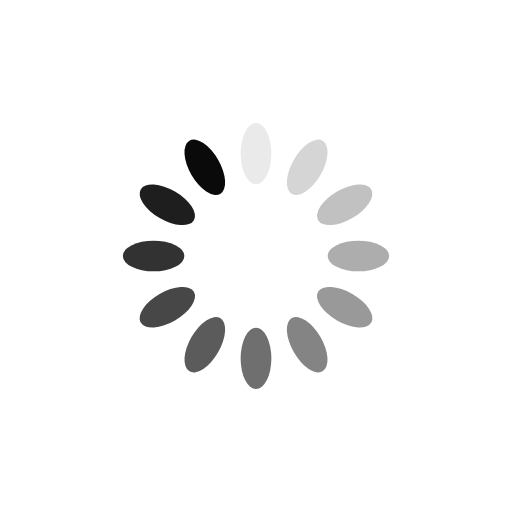
t = 0.00 s
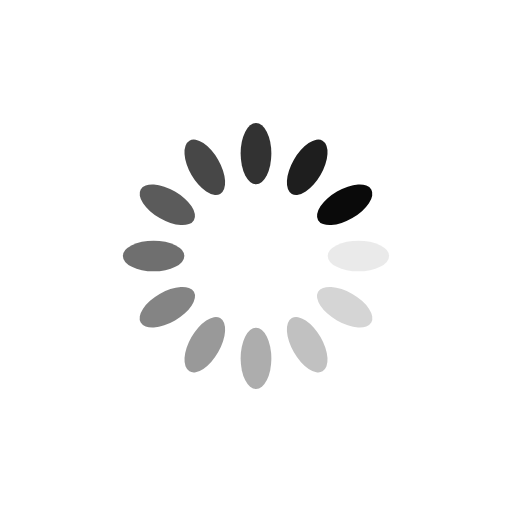
t = 0.25 s
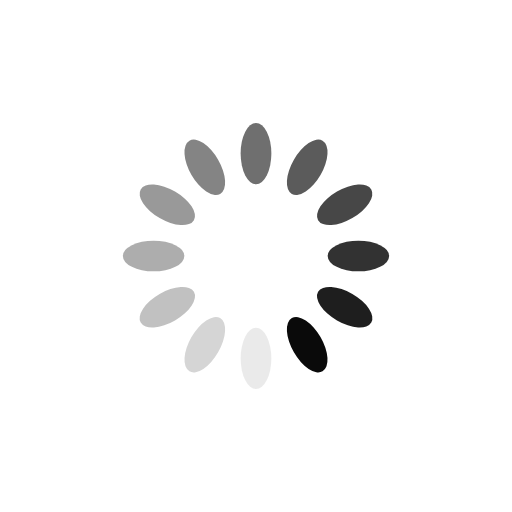
t = 0.50 s
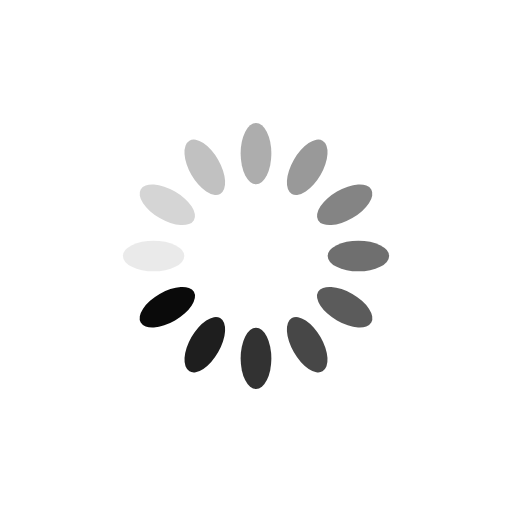
t = 0.75 s

The animated SVG that drew these frames (rendered in a browser with its animation timeline set to each time). Animation: 12 SMIL elements (animate=12); one cycle of 1.00 s, repeats indefinitely.

<?xml version="1.0" encoding="utf-8"?>
<svg xmlns="http://www.w3.org/2000/svg" xmlns:xlink="http://www.w3.org/1999/xlink" style="margin: auto; background: none; display: block; shape-rendering: auto; animation-play-state: running; animation-delay: 0s;" width="200px" height="200px" viewBox="0 0 100 100" preserveAspectRatio="xMidYMid">
<g transform="rotate(0 50 50)" style="animation-play-state: running; animation-delay: 0s;">
  <rect x="47" y="24" rx="3" ry="6" width="6" height="12" fill="#0a0a0a" style="animation-play-state: running; animation-delay: 0s;">
    <animate attributeName="opacity" values="1;0" keyTimes="0;1" dur="1s" begin="-0.9166666666666666s" repeatCount="indefinite" style="animation-play-state: running; animation-delay: 0s;"></animate>
  </rect>
</g><g transform="rotate(30 50 50)" style="animation-play-state: running; animation-delay: 0s;">
  <rect x="47" y="24" rx="3" ry="6" width="6" height="12" fill="#0a0a0a" style="animation-play-state: running; animation-delay: 0s;">
    <animate attributeName="opacity" values="1;0" keyTimes="0;1" dur="1s" begin="-0.8333333333333334s" repeatCount="indefinite" style="animation-play-state: running; animation-delay: 0s;"></animate>
  </rect>
</g><g transform="rotate(60 50 50)" style="animation-play-state: running; animation-delay: 0s;">
  <rect x="47" y="24" rx="3" ry="6" width="6" height="12" fill="#0a0a0a" style="animation-play-state: running; animation-delay: 0s;">
    <animate attributeName="opacity" values="1;0" keyTimes="0;1" dur="1s" begin="-0.75s" repeatCount="indefinite" style="animation-play-state: running; animation-delay: 0s;"></animate>
  </rect>
</g><g transform="rotate(90 50 50)" style="animation-play-state: running; animation-delay: 0s;">
  <rect x="47" y="24" rx="3" ry="6" width="6" height="12" fill="#0a0a0a" style="animation-play-state: running; animation-delay: 0s;">
    <animate attributeName="opacity" values="1;0" keyTimes="0;1" dur="1s" begin="-0.6666666666666666s" repeatCount="indefinite" style="animation-play-state: running; animation-delay: 0s;"></animate>
  </rect>
</g><g transform="rotate(120 50 50)" style="animation-play-state: running; animation-delay: 0s;">
  <rect x="47" y="24" rx="3" ry="6" width="6" height="12" fill="#0a0a0a" style="animation-play-state: running; animation-delay: 0s;">
    <animate attributeName="opacity" values="1;0" keyTimes="0;1" dur="1s" begin="-0.5833333333333334s" repeatCount="indefinite" style="animation-play-state: running; animation-delay: 0s;"></animate>
  </rect>
</g><g transform="rotate(150 50 50)" style="animation-play-state: running; animation-delay: 0s;">
  <rect x="47" y="24" rx="3" ry="6" width="6" height="12" fill="#0a0a0a" style="animation-play-state: running; animation-delay: 0s;">
    <animate attributeName="opacity" values="1;0" keyTimes="0;1" dur="1s" begin="-0.5s" repeatCount="indefinite" style="animation-play-state: running; animation-delay: 0s;"></animate>
  </rect>
</g><g transform="rotate(180 50 50)" style="animation-play-state: running; animation-delay: 0s;">
  <rect x="47" y="24" rx="3" ry="6" width="6" height="12" fill="#0a0a0a" style="animation-play-state: running; animation-delay: 0s;">
    <animate attributeName="opacity" values="1;0" keyTimes="0;1" dur="1s" begin="-0.4166666666666667s" repeatCount="indefinite" style="animation-play-state: running; animation-delay: 0s;"></animate>
  </rect>
</g><g transform="rotate(210 50 50)" style="animation-play-state: running; animation-delay: 0s;">
  <rect x="47" y="24" rx="3" ry="6" width="6" height="12" fill="#0a0a0a" style="animation-play-state: running; animation-delay: 0s;">
    <animate attributeName="opacity" values="1;0" keyTimes="0;1" dur="1s" begin="-0.3333333333333333s" repeatCount="indefinite" style="animation-play-state: running; animation-delay: 0s;"></animate>
  </rect>
</g><g transform="rotate(240 50 50)" style="animation-play-state: running; animation-delay: 0s;">
  <rect x="47" y="24" rx="3" ry="6" width="6" height="12" fill="#0a0a0a" style="animation-play-state: running; animation-delay: 0s;">
    <animate attributeName="opacity" values="1;0" keyTimes="0;1" dur="1s" begin="-0.25s" repeatCount="indefinite" style="animation-play-state: running; animation-delay: 0s;"></animate>
  </rect>
</g><g transform="rotate(270 50 50)" style="animation-play-state: running; animation-delay: 0s;">
  <rect x="47" y="24" rx="3" ry="6" width="6" height="12" fill="#0a0a0a" style="animation-play-state: running; animation-delay: 0s;">
    <animate attributeName="opacity" values="1;0" keyTimes="0;1" dur="1s" begin="-0.16666666666666666s" repeatCount="indefinite" style="animation-play-state: running; animation-delay: 0s;"></animate>
  </rect>
</g><g transform="rotate(300 50 50)" style="animation-play-state: running; animation-delay: 0s;">
  <rect x="47" y="24" rx="3" ry="6" width="6" height="12" fill="#0a0a0a" style="animation-play-state: running; animation-delay: 0s;">
    <animate attributeName="opacity" values="1;0" keyTimes="0;1" dur="1s" begin="-0.08333333333333333s" repeatCount="indefinite" style="animation-play-state: running; animation-delay: 0s;"></animate>
  </rect>
</g><g transform="rotate(330 50 50)" style="animation-play-state: running; animation-delay: 0s;">
  <rect x="47" y="24" rx="3" ry="6" width="6" height="12" fill="#0a0a0a" style="animation-play-state: running; animation-delay: 0s;">
    <animate attributeName="opacity" values="1;0" keyTimes="0;1" dur="1s" begin="0s" repeatCount="indefinite" style="animation-play-state: running; animation-delay: 0s;"></animate>
  </rect>
</g>
<!-- [ldio] generated by https://loading.io/ --></svg>
